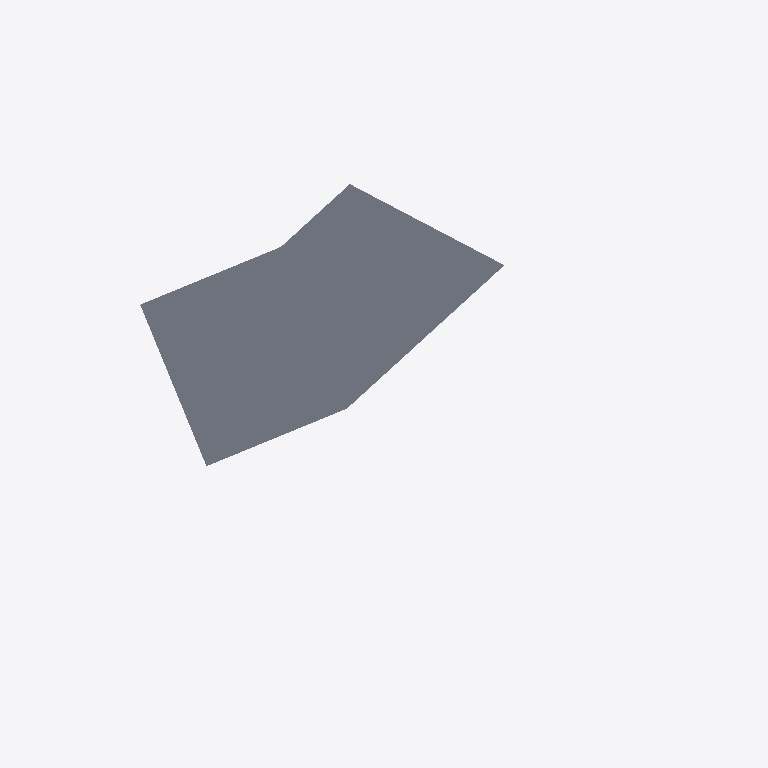
Plan cut of the same IFC building model at storey 'Li02_Gr_Ed01' (level 12.30 m, cut at 13.70 m), seen from above with north up, elements coloured by IFC class: 1 slab (grey). Cut surfaces are drawn darker.
Extent 38.5 m × 52.4 m × 9.2 m (x, y, z). Storeys (3): Li00_Gr_Ed01 at 4.35 m; Li01_Gr_Ed01 at 8.40 m; Li02_Gr_Ed01 at 12.30 m. Elements (334): 133 IfcWallStandardCase, 89 IfcBeam, 58 IfcColumn, 54 IfcSlab.

HEADER;
FILE_DESCRIPTION(('ViewDefinition [CoordinationView_V2.0]','RevitIdentifiers [VersionGUID: ce3a6311-4977-43f2-8e3a-8ef332d1ce9d, NumberOfSaves: 73]','CoordinateReference [CoordinateBase: Coordinate condivise]'),'2;1');
FILE_NAME('0001','2024-04-26T16:26:18+01:00',(''),(''),'ODA SDAI 24.3','Autodesk Revit 24.1.11.26 (ITA) - IFC 24.1.11.26','');
FILE_SCHEMA(('IFC2X3'));
ENDSEC;
DATA;
#103=IFCPROJECT('3B7t1AeR9CCwpEfar6buKt',#18,'0001',$,$,'Nome del progetto','Stato del progetto',(#98),#95);
#125=IFCSITE('3B7t1AeR9CCwpEfar6buKr',#18,'Default',$,$,#124,$,$,.ELEMENT.,$,$,$,$,$);
#108=IFCBUILDING('3B7t1AeR9CCwpEfar6buKs',#18,'',$,$,#106,$,'',.ELEMENT.,$,$,$);
#112=IFCBUILDINGSTOREY('1qv6ynVKX7xf87anS8vNi1',#18,'Li00_Gr_Ed01',$,'Livello:Estremità 8 mm',#111,$,'Li00_Gr_Ed01',.ELEMENT.,0.35);
#116=IFCBUILDINGSTOREY('1qv6ynVKX7xf87anS8vN2n',#18,'Li01_Gr_Ed01',$,'Livello:Estremità 8 mm',#115,$,'Li01_Gr_Ed01',.ELEMENT.,4.399999999999269);
#120=IFCBUILDINGSTOREY('37vgFXvvb0F9gIB9G1J85n',#18,'Li02_Gr_Ed01',$,'Livello:Estremità 8 mm',#119,$,'Li02_Gr_Ed01',.ELEMENT.,8.29999999999927);
#14083=IFCSLAB('0OA$KdrrD3gvkbSRtwhjLY',#18,'Pavimento:STR_SOL_SolCls_Sp0.25_C30/37_BloC:454228',$,'Pavimento:STR_SOL_SolCls_Sp0.25_C30/37_BloC',#14068,#14082,'454228',.FLOOR.);
ENDSEC;